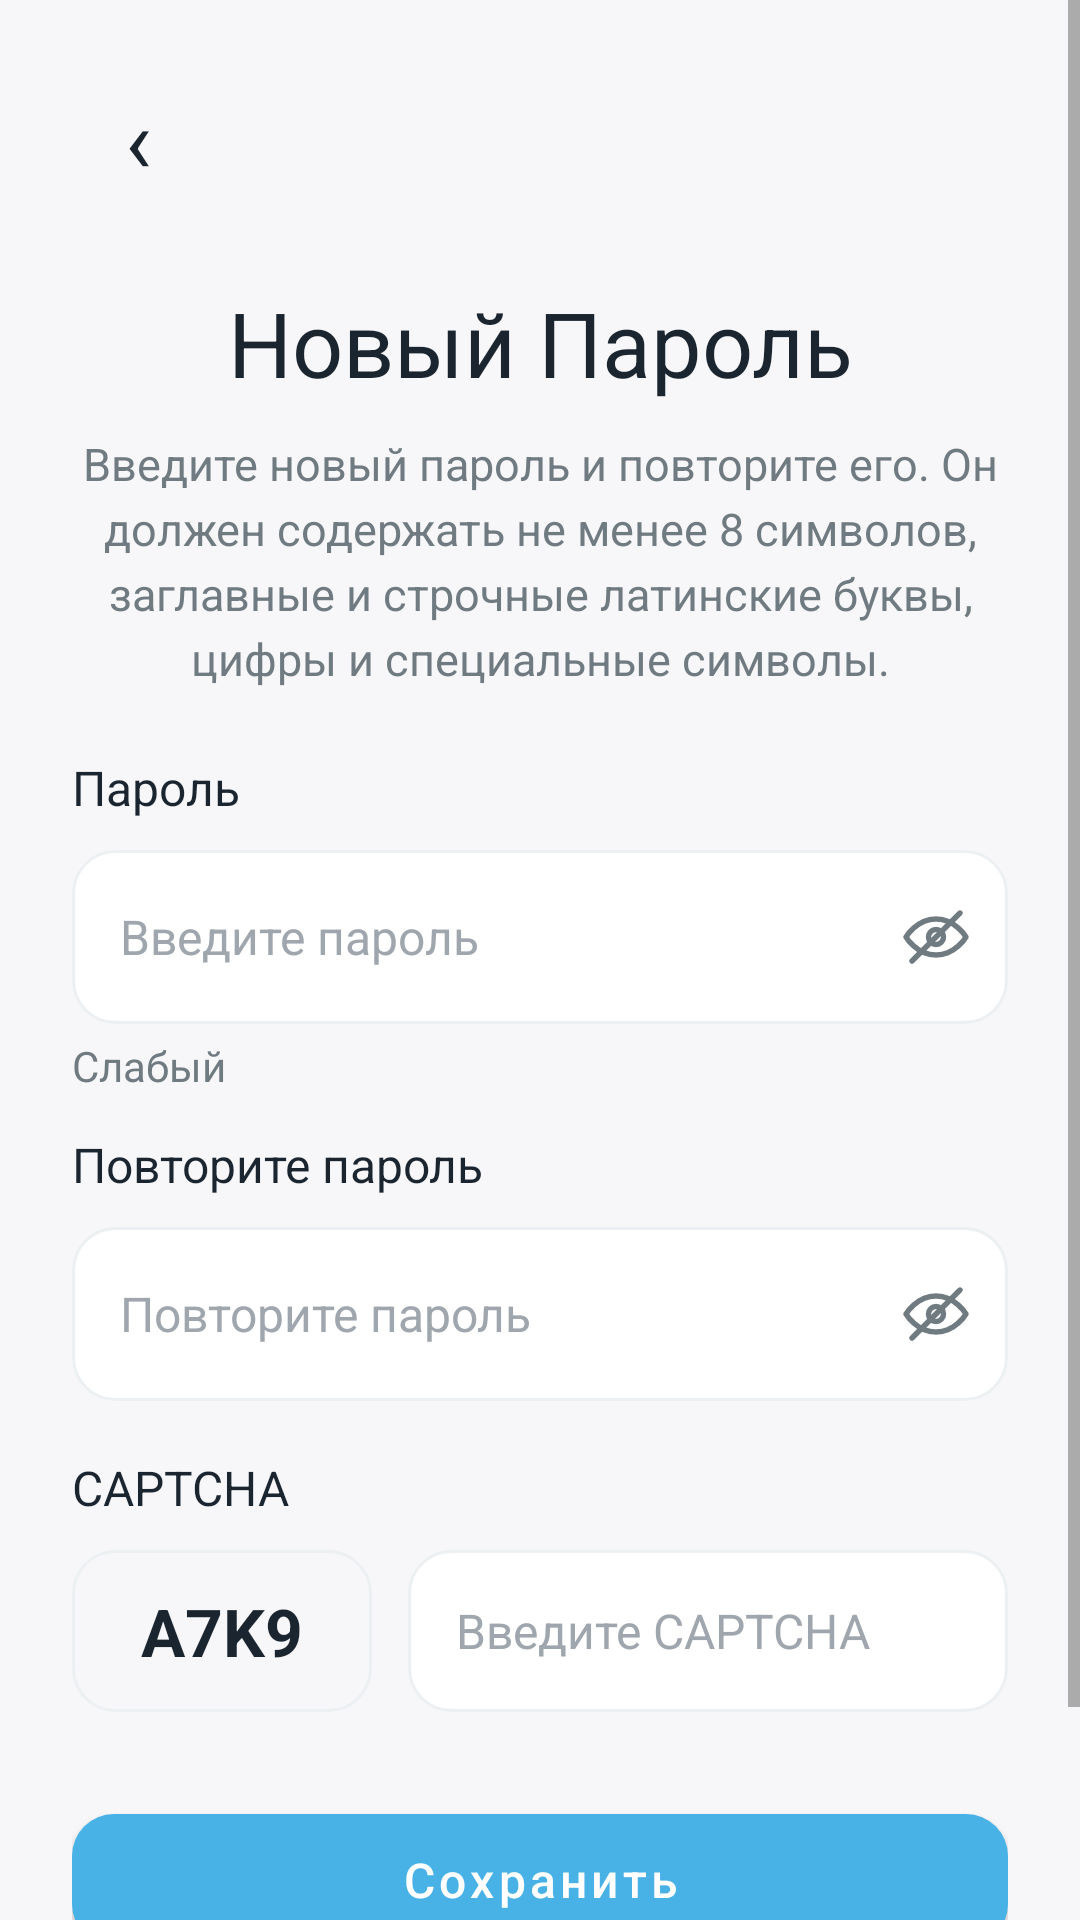

Reconstruct the res/layout file that produces this screen, plus the resources it refers to.
<!-- AndroidManifest.xml: application theme Theme.Matule -->
<!-- res/layout/fragment_update_password.xml -->
<?xml version="1.0" encoding="utf-8"?>
<ScrollView xmlns:android="http://schemas.android.com/apk/res/android"
    xmlns:app="http://schemas.android.com/apk/res-auto"
    android:layout_width="match_parent"
    android:layout_height="match_parent"
    android:background="@color/matule_background"
    android:fillViewport="true">

    <androidx.constraintlayout.widget.ConstraintLayout
        android:layout_width="match_parent"
        android:layout_height="wrap_content"
        android:minHeight="720dp"
        android:padding="@dimen/screen_padding">

        <TextView
            android:id="@+id/updateBackButton"
            android:layout_width="44dp"
            android:layout_height="44dp"
            android:background="@drawable/bg_back_button"
            android:contentDescription="@string/screen_back"
            android:gravity="center"
            android:text="‹"
            android:textColor="@color/matule_text_dark"
            android:textSize="30sp"
            app:layout_constraintStart_toStartOf="parent"
            app:layout_constraintTop_toTopOf="parent" />

        <TextView
            android:id="@+id/updateTitleTextView"
            android:layout_width="0dp"
            android:layout_height="wrap_content"
            android:layout_marginTop="70dp"
            android:gravity="center"
            android:text="@string/update_password_title"
            android:textColor="@color/matule_text_dark"
            android:textSize="30sp"
            app:layout_constraintEnd_toEndOf="parent"
            app:layout_constraintStart_toStartOf="parent"
            app:layout_constraintTop_toTopOf="parent" />

        <TextView
            android:id="@+id/updateDescriptionTextView"
            android:layout_width="0dp"
            android:layout_height="wrap_content"
            android:layout_marginTop="10dp"
            android:gravity="center"
            android:lineSpacingExtra="4dp"
            android:text="@string/update_password_description"
            android:textColor="@color/matule_text_gray"
            android:textSize="15sp"
            app:layout_constraintEnd_toEndOf="parent"
            app:layout_constraintStart_toStartOf="parent"
            app:layout_constraintTop_toBottomOf="@id/updateTitleTextView" />

        <TextView
            android:id="@+id/updatePasswordLabelTextView"
            android:layout_width="0dp"
            android:layout_height="wrap_content"
            android:layout_marginTop="22dp"
            android:text="@string/update_password_label"
            android:textColor="@color/matule_text_dark"
            android:textSize="16sp"
            app:layout_constraintEnd_toEndOf="parent"
            app:layout_constraintStart_toStartOf="parent"
            app:layout_constraintTop_toBottomOf="@id/updateDescriptionTextView" />

        <FrameLayout
            android:id="@+id/updatePasswordContainer"
            android:layout_width="0dp"
            android:layout_height="@dimen/field_height"
            android:layout_marginTop="10dp"
            android:background="@drawable/bg_input"
            app:layout_constraintEnd_toEndOf="parent"
            app:layout_constraintStart_toStartOf="parent"
            app:layout_constraintTop_toBottomOf="@id/updatePasswordLabelTextView">

            <EditText
                android:id="@+id/newPasswordEditText"
                android:layout_width="match_parent"
                android:layout_height="match_parent"
                android:layout_marginEnd="52dp"
                android:background="@android:color/transparent"
                android:hint="@string/update_password_hint"
                android:inputType="textPassword"
                android:paddingStart="16dp"
                android:paddingEnd="12dp"
                android:textColor="@color/matule_text_dark"
                android:textColorHint="@color/matule_hint_gray"
                android:textSize="16sp" />

            <ImageButton
                android:id="@+id/newPasswordToggleButton"
                android:layout_width="48dp"
                android:layout_height="match_parent"
                android:layout_gravity="end|center_vertical"
                android:background="@android:color/transparent"
                android:contentDescription="@string/update_password_label"
                android:padding="12dp"
                android:src="@drawable/ic_eye" />
        </FrameLayout>

        <TextView
            android:id="@+id/passwordStrengthTextView"
            android:layout_width="0dp"
            android:layout_height="28dp"
            android:gravity="center_vertical"
            android:text="@string/update_password_strength_weak"
            android:textColor="@color/matule_text_gray"
            android:textSize="14sp"
            app:layout_constraintEnd_toEndOf="parent"
            app:layout_constraintStart_toStartOf="parent"
            app:layout_constraintTop_toBottomOf="@id/updatePasswordContainer" />

        <TextView
            android:id="@+id/repeatPasswordLabelTextView"
            android:layout_width="0dp"
            android:layout_height="wrap_content"
            android:layout_marginTop="8dp"
            android:text="@string/update_password_repeat_label"
            android:textColor="@color/matule_text_dark"
            android:textSize="16sp"
            app:layout_constraintEnd_toEndOf="parent"
            app:layout_constraintStart_toStartOf="parent"
            app:layout_constraintTop_toBottomOf="@id/passwordStrengthTextView" />

        <FrameLayout
            android:id="@+id/repeatPasswordContainer"
            android:layout_width="0dp"
            android:layout_height="@dimen/field_height"
            android:layout_marginTop="10dp"
            android:background="@drawable/bg_input"
            app:layout_constraintEnd_toEndOf="parent"
            app:layout_constraintStart_toStartOf="parent"
            app:layout_constraintTop_toBottomOf="@id/repeatPasswordLabelTextView">

            <EditText
                android:id="@+id/repeatPasswordEditText"
                android:layout_width="match_parent"
                android:layout_height="match_parent"
                android:layout_marginEnd="52dp"
                android:background="@android:color/transparent"
                android:hint="@string/update_password_repeat_hint"
                android:inputType="textPassword"
                android:paddingStart="16dp"
                android:paddingEnd="12dp"
                android:textColor="@color/matule_text_dark"
                android:textColorHint="@color/matule_hint_gray"
                android:textSize="16sp" />

            <ImageButton
                android:id="@+id/repeatPasswordToggleButton"
                android:layout_width="48dp"
                android:layout_height="match_parent"
                android:layout_gravity="end|center_vertical"
                android:background="@android:color/transparent"
                android:contentDescription="@string/update_password_repeat_label"
                android:padding="12dp"
                android:src="@drawable/ic_eye" />
        </FrameLayout>

        <TextView
            android:id="@+id/captchaLabelTextView"
            android:layout_width="0dp"
            android:layout_height="wrap_content"
            android:layout_marginTop="18dp"
            android:text="@string/update_password_captcha_label"
            android:textColor="@color/matule_text_dark"
            android:textSize="16sp"
            app:layout_constraintEnd_toEndOf="parent"
            app:layout_constraintStart_toStartOf="parent"
            app:layout_constraintTop_toBottomOf="@id/repeatPasswordContainer" />

        <TextView
            android:id="@+id/captchaTextView"
            android:layout_width="0dp"
            android:layout_height="54dp"
            android:layout_marginTop="10dp"
            android:background="@drawable/bg_captcha"
            android:gravity="center"
            android:text="A7K9"
            android:textColor="@color/matule_text_dark"
            android:textSize="22sp"
            android:textStyle="bold"
            app:layout_constraintEnd_toStartOf="@id/captchaEditText"
            app:layout_constraintStart_toStartOf="parent"
            app:layout_constraintTop_toBottomOf="@id/captchaLabelTextView"
            app:layout_constraintWidth_percent="0.32" />

        <EditText
            android:id="@+id/captchaEditText"
            android:layout_width="0dp"
            android:layout_height="54dp"
            android:layout_marginStart="12dp"
            android:background="@drawable/bg_input"
            android:hint="@string/update_password_captcha_hint"
            android:inputType="text"
            android:paddingStart="16dp"
            android:paddingEnd="16dp"
            android:textColor="@color/matule_text_dark"
            android:textColorHint="@color/matule_hint_gray"
            android:textSize="16sp"
            app:layout_constraintEnd_toEndOf="parent"
            app:layout_constraintStart_toEndOf="@id/captchaTextView"
            app:layout_constraintTop_toTopOf="@id/captchaTextView" />

        <com.google.android.material.button.MaterialButton
            android:id="@+id/savePasswordButton"
            android:layout_width="0dp"
            android:layout_height="@dimen/button_height"
            android:layout_marginTop="28dp"
            android:text="@string/update_password_save"
            android:textAllCaps="false"
            android:textColor="@color/matule_white"
            android:textSize="16sp"
            app:backgroundTint="@color/matule_primary"
            app:cornerRadius="14dp"
            app:layout_constraintEnd_toEndOf="parent"
            app:layout_constraintStart_toStartOf="parent"
            app:layout_constraintTop_toBottomOf="@id/captchaTextView" />
    </androidx.constraintlayout.widget.ConstraintLayout>
</ScrollView>
<!-- resources referenced by this layout -->
<resources>
  <color name="matule_background">#F7F7F9</color>
  <color name="matule_hint_gray">#9FA6AD</color>
  <color name="matule_primary">#48B2E7</color>
  <color name="matule_text_dark">#1A2530</color>
  <color name="matule_text_gray">#707B81</color>
  <color name="matule_white">#FFFFFF</color>
  <dimen name="button_height">56dp</dimen>
  <dimen name="field_height">58dp</dimen>
  <dimen name="screen_padding">24dp</dimen>
  <!-- drawable bg_captcha (drawable) -->
  <?xml version="1.0" encoding="utf-8"?>
  <shape xmlns:android="http://schemas.android.com/apk/res/android">
      <solid android:color="@color/matule_light_control" />
      <stroke
          android:width="1dp"
          android:color="@color/matule_input_stroke" />
      <corners android:radius="@dimen/corner_large" />
  </shape>
  <!-- drawable bg_input (drawable) -->
  <?xml version="1.0" encoding="utf-8"?>
  <shape xmlns:android="http://schemas.android.com/apk/res/android">
      <solid android:color="@color/matule_input_bg" />
      <stroke
          android:width="1dp"
          android:color="@color/matule_input_stroke" />
      <corners android:radius="@dimen/corner_large" />
  </shape>
  <!-- drawable ic_eye (drawable) -->
  <vector xmlns:android="http://schemas.android.com/apk/res/android"
      android:width="24dp"
      android:height="24dp"
      android:viewportWidth="24"
      android:viewportHeight="24">
      <path
          android:fillColor="@android:color/transparent"
          android:pathData="M2,12s3.5,-6 10,-6 10,6 10,6 -3.5,6 -10,6 -10,-6 -10,-6z"
          android:strokeWidth="1.8"
          android:strokeColor="@color/matule_text_gray"
          android:strokeLineCap="round"
          android:strokeLineJoin="round" />
      <path
          android:fillColor="@android:color/transparent"
          android:pathData="M12,9.5a2.5,2.5 0,1 0,0 5a2.5,2.5 0,0 0,0 -5z"
          android:strokeWidth="1.8"
          android:strokeColor="@color/matule_text_gray" />
      <path
          android:fillColor="@android:color/transparent"
          android:pathData="M4,20L20,4"
          android:strokeWidth="1.8"
          android:strokeColor="@color/matule_text_gray"
          android:strokeLineCap="round" />
  </vector>
  <string name="screen_back">Назад</string>
  <string name="update_password_captcha_hint">Введите CAPTCHA</string>
  <string name="update_password_captcha_label">CAPTCHA</string>
  <string name="update_password_description">Введите новый пароль и повторите его. Он должен содержать не менее 8 символов, заглавные и строчные латинские буквы, цифры и специальные символы.</string>
  <string name="update_password_hint">Введите пароль</string>
  <string name="update_password_label">Пароль</string>
  <string name="update_password_repeat_hint">Повторите пароль</string>
  <string name="update_password_repeat_label">Повторите пароль</string>
  <string name="update_password_save">Сохранить</string>
  <string name="update_password_strength_weak">Слабый</string>
  <string name="update_password_title">Новый Пароль</string>
  <style name="Theme.Matule" parent="Theme.MaterialComponents.DayNight.NoActionBar">
          <item name="colorPrimary">@color/matule_primary</item>
          <item name="colorPrimaryVariant">@color/matule_primary_dark</item>
          <item name="colorOnPrimary">@color/matule_white</item>
          <item name="android:windowBackground">@color/matule_background</item>
      </style>
  <color name="matule_light_control">#F7F7F9</color>
  <color name="matule_input_stroke">#EDF0F2</color>
  <dimen name="corner_large">14dp</dimen>
  <color name="matule_input_bg">#FFFFFF</color>
  <color name="matule_primary_dark">#0D6E9E</color>
</resources>
